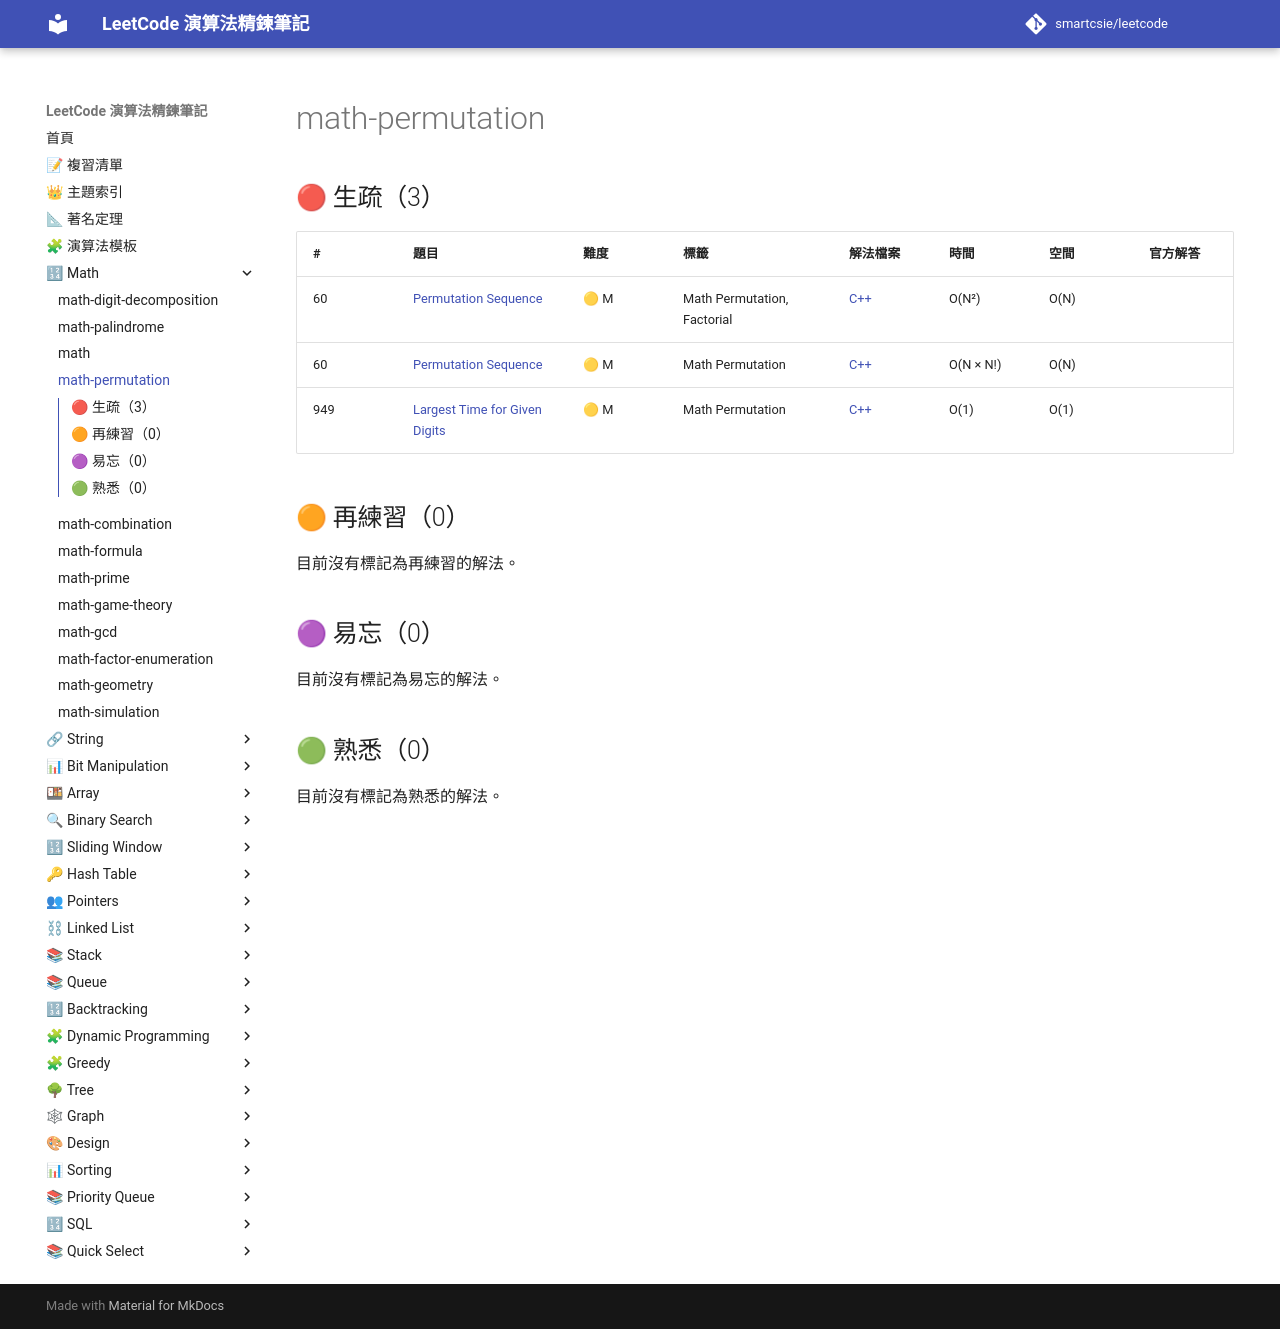

repository: smartcsie/leetcode · page: topics/math-permutation/index.html · generator: mkdocs

# math-permutation

## 🔴 生疏（3）

| # | 題目 | 難度 | 標籤 | 解法檔案 | 時間 | 空間 | 官方解答 |
| --- | --- | --- | --- | --- | --- | --- | --- |
| 60 | [Permutation Sequence](https://leetcode.com/problems/permutation-sequence/) | 🟡 M | Math Permutation, Factorial | [C++](../problems/0060.md) | O(N²) | O(N) |  |
| 60 | [Permutation Sequence](https://leetcode.com/problems/permutation-sequence/) | 🟡 M | Math Permutation | [C++](../problems/0060.md) | O(N × N!) | O(N) |  |
| 949 | [Largest Time for Given Digits](https://leetcode.com/problems/largest-time-for-given-digits/) | 🟡 M | Math Permutation | [C++](../problems/0949.md) | O(1) | O(1) |  |

## 🟠 再練習（0）

目前沒有標記為再練習的解法。

## 🟣 易忘（0）

目前沒有標記為易忘的解法。

## 🟢 熟悉（0）

目前沒有標記為熟悉的解法。
